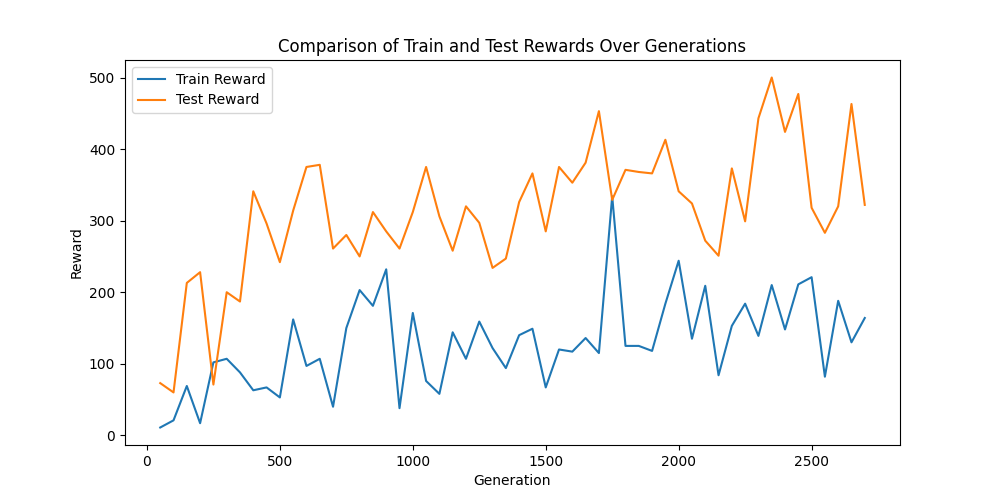

The data file committed next to this chart (first rows):
Generation, TrainReward, TestReward
50, 11, 73
100, 21, 60
150, 69, 213
200, 17, 228
250, 102, 71
300, 107, 200
350, 88, 187
400, 63, 341
450, 67, 296
500, 53, 242
550, 162, 314
600, 97, 375
650, 107, 378
700, 40, 261
750, 150, 280
800, 203, 250
850, 181, 312
900, 232, 285
950, 38, 261
1000, 171, 312
1050, 76, 375
1100, 58, 306
1150, 144, 258
1200, 107, 320
1250, 159, 297
1300, 122, 234
1350, 94, 247
1400, 140, 326
1450, 149, 366
1500, 67, 285
1550, 120, 375
1600, 117, 353
1650, 136, 381
1700, 115, 453
1750, 334, 329
1800, 125, 371
1850, 125, 368
1900, 118, 366
1950, 184, 413
2000, 244, 341
2050, 135, 324
2100, 209, 272
2150, 84, 251
2200, 153, 373
2250, 184, 299
2300, 139, 443
2350, 210, 500
2400, 148, 424
2450, 211, 477
2500, 221, 318
2550, 82, 283
2600, 188, 320
2650, 130, 463
2700, 164, 322
